Run: headless pygame with SDL's dummy video driver; simulated clock (each Clock.tick advances the game by its frame time, no real sleeping); random seed 0; keys injected as events and as key.get_pressed() state; no mouse input.
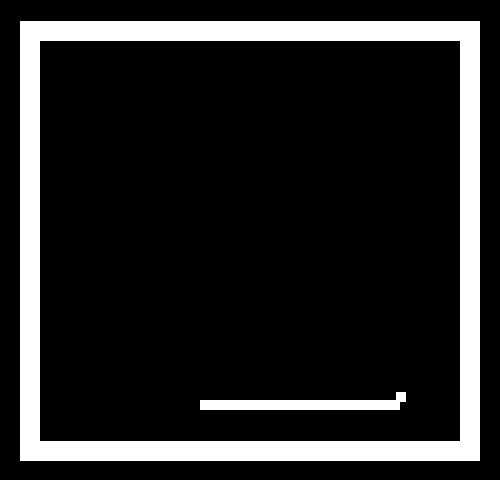
Frame 1 of 4 · flips 1–60 · no input
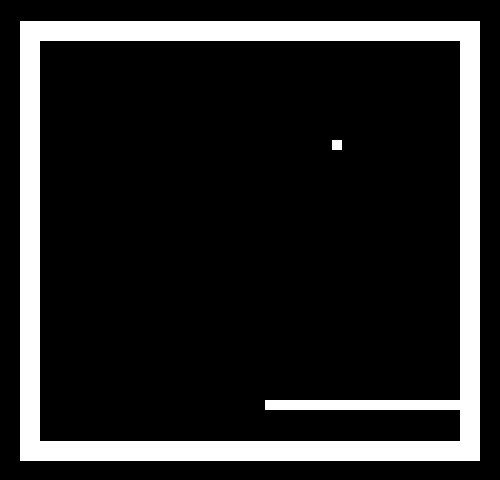
Frame 2 of 4 · flips 61–180 · tapped SPACE, RETURN · held RIGHT (→), D
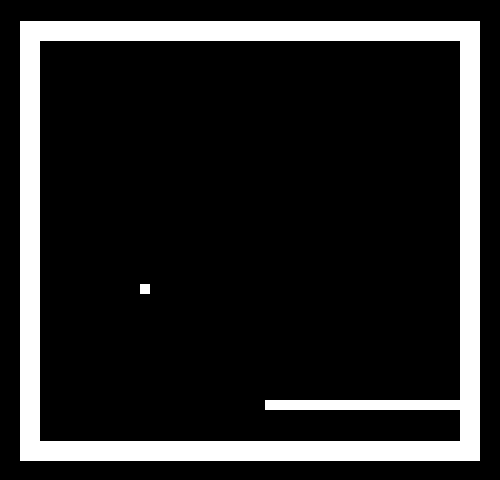
Frame 3 of 4 · flips 181–300 · held DOWN (↓), S
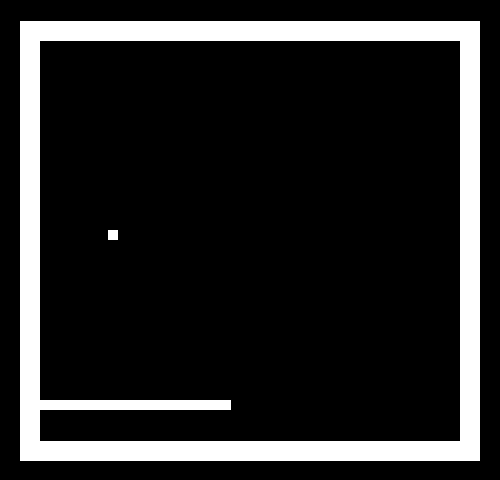
Frame 4 of 4 · flips 301–420 · held LEFT (←), A, UP (↑), W

The pygame program that drew these frames:

import pygame

#Cor de fundo preto
BLACK = pygame.Color(0, 0, 0)

#cor das paredes brancas
WHITE = pygame.Color(255, 255, 255)

pygame.init()

#Resolução da tela 640x480
screen = pygame.display.set_mode((500, 480))

# Display name
pygame.display.set_caption('Jogo colisão')

square = pygame.Rect(300, 50, 10, 10)  # cria o Rect para o quadrado

left_pad = pygame.Rect(20, 21, 20, 440)  # Cria o Rect para parede esquerda
right_pad = pygame.Rect(460, 21, 20, 440)  # Cria o Rect para parede direita
short_pad = pygame.Rect(40,441,420,20)   # Cria o Rect para parede supeior
up_pad = pygame.Rect(40,21,420,20)   # Cria o Rect para parede inferior

barra_pad = pygame.Rect(200,400,200,10)    # Cria o Rect para barra de movimento

# (move horizontal,move vertical, engorda para direita,engorda para baixo)


super_alvo = pygame.Rect(200,200,70,70)

a = [super_alvo]

pads_left = [left_pad]

pads_right = [right_pad]

pads_super = [short_pad, up_pad,barra_pad]

pygame.Rect(300, 50, 10, 10)

desenhos = [left_pad, right_pad, short_pad, up_pad,barra_pad,super_alvo]

velocity_x = 0.5
velocity_Barra = 0.4

clock = pygame.time.Clock()

parametro = 9

while True:

    event = pygame.event.poll()

    if event.type == pygame.QUIT:
        break

    keys = pygame.key.get_pressed()

    dt = clock.tick(30)


    if keys[pygame.K_d] and barra_pad.collidelist(pads_right) != 0:
        velocity_Barra = 0.4
        barra_pad.move_ip(velocity_Barra * dt, 0)

    if keys[pygame.K_a] and barra_pad.collidelist(pads_left) != 0:
        velocity_Barra = -0.4
        barra_pad.move_ip(velocity_Barra * dt, 0)

    # usa a função move inplace
    square.move_ip(velocity_x * dt, parametro )

    # checa por colisão com os pads laterias
    if square.collidelist(pads_left) >= 0:
        velocity_x = -velocity_x

    if square.collidelist(pads_right) >= 0:
        velocity_x = -velocity_x

    # checa por colisão com os pads inferior e superior e barra de movimento
    if square.collidelist(pads_super) >= 0:
        parametro = -parametro

    if (square.collidelist(a) == 0):
        if (super_alvo in desenhos):
            desenhos.pop(5)


    screen.fill(BLACK)

    # desenha o quadrado usando o Rect
    pygame.draw.rect(screen, WHITE, square)

    # desenha os pads
    for pad in desenhos:
        pygame.draw.rect(screen, WHITE, pad)

    pygame.display.flip()
